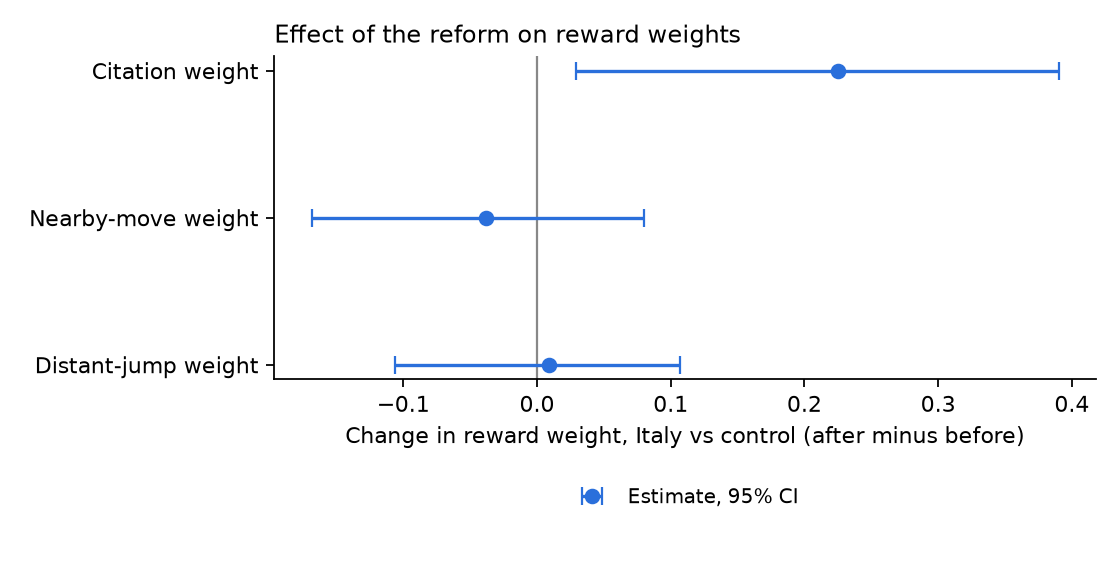

The data file committed next to this chart (first rows):
parameter, did, ci_low, ci_high, boot_se
theta_cite, 0.2249, 0.02886, 0.3901, 0.09554
theta_near, -0.03846, -0.1685, 0.07966, 0.06717
theta_far, 0.008662, -0.1062, 0.1073, 0.05709
